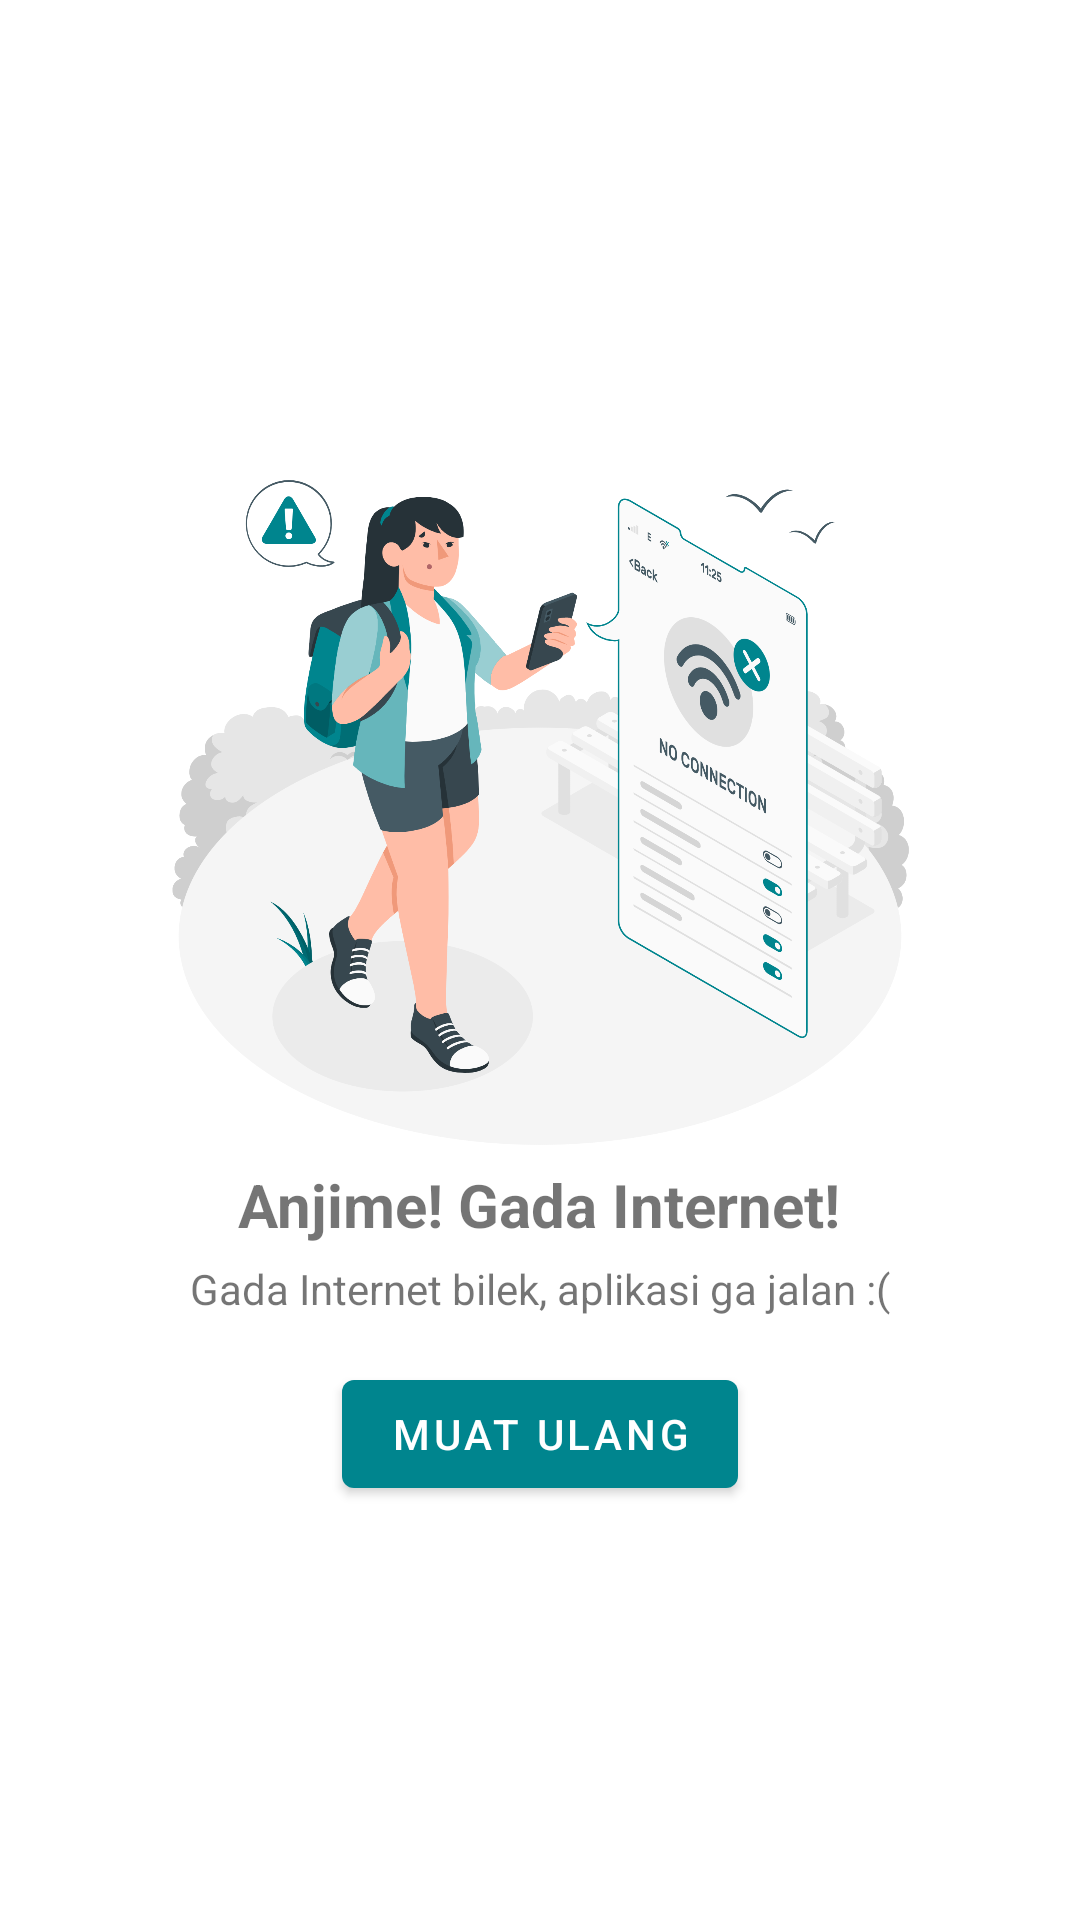

Here is an Android app screen rendered from its layout file. Give the layout XML and the strings, colors and styles it references.
<!-- AndroidManifest.xml: application theme Theme.ScribdViewer -->
<!-- res/layout/activity_no_internet.xml -->
<?xml version="1.0" encoding="utf-8"?>
<FrameLayout
    xmlns:android="http://schemas.android.com/apk/res/android"
    android:layout_width="match_parent"
    android:layout_height="match_parent"
    android:padding="15dp">

    <LinearLayout
        android:layout_width="wrap_content"
        android:layout_height="wrap_content"
        android:layout_gravity="center"
        android:gravity="center"
        android:orientation="vertical">

        <ImageView
            android:layout_width="250dp"
            android:layout_height="250dp"
            android:layout_gravity="center"
            android:src="@drawable/img_amico_3" />

        <TextView
            android:layout_width="wrap_content"
            android:layout_height="wrap_content"
            android:layout_marginBottom="5dp"
            android:text="Anjime! Gada Internet!"
            android:textStyle="bold"
            android:textSize="20sp"/>

        <TextView
            android:layout_width="wrap_content"
            android:layout_height="wrap_content"
            android:layout_marginBottom="15dp"
            android:gravity="center"
            android:text="Gada Internet bilek, aplikasi ga jalan :("/>

        <Button
            android:id="@+id/nointernet_button"
            android:layout_width="wrap_content"
            android:layout_height="wrap_content"
            android:text="muat ulang"/>

    </LinearLayout>

</FrameLayout>
<!-- resources referenced by this layout -->
<resources>
  <!-- drawable img_amico_3: png bitmap (drawable, 422987 bytes) -->
  <style name="Theme.ScribdViewer" parent="Theme.MaterialComponents.DayNight.DarkActionBar">
          
          <item name="colorPrimary">@color/purple_500</item>
          <item name="colorPrimaryVariant">@color/purple_700</item>
          <item name="colorOnPrimary">@color/white</item>
          
          <item name="colorSecondary">@color/teal_200</item>
          <item name="colorSecondaryVariant">@color/teal_700</item>
          <item name="colorOnSecondary">@color/black</item>
          
          <item name="android:statusBarColor" tools:targetApi="l">?attr/colorPrimaryVariant</item>
          
      </style>
  <color name="purple_500">#00858E</color>
  <color name="purple_700">#005157</color>
  <color name="white">#FFFFFFFF</color>
  <color name="teal_200">#00858E</color>
  <color name="teal_700">#005157</color>
  <color name="black">#FF000000</color>
</resources>
